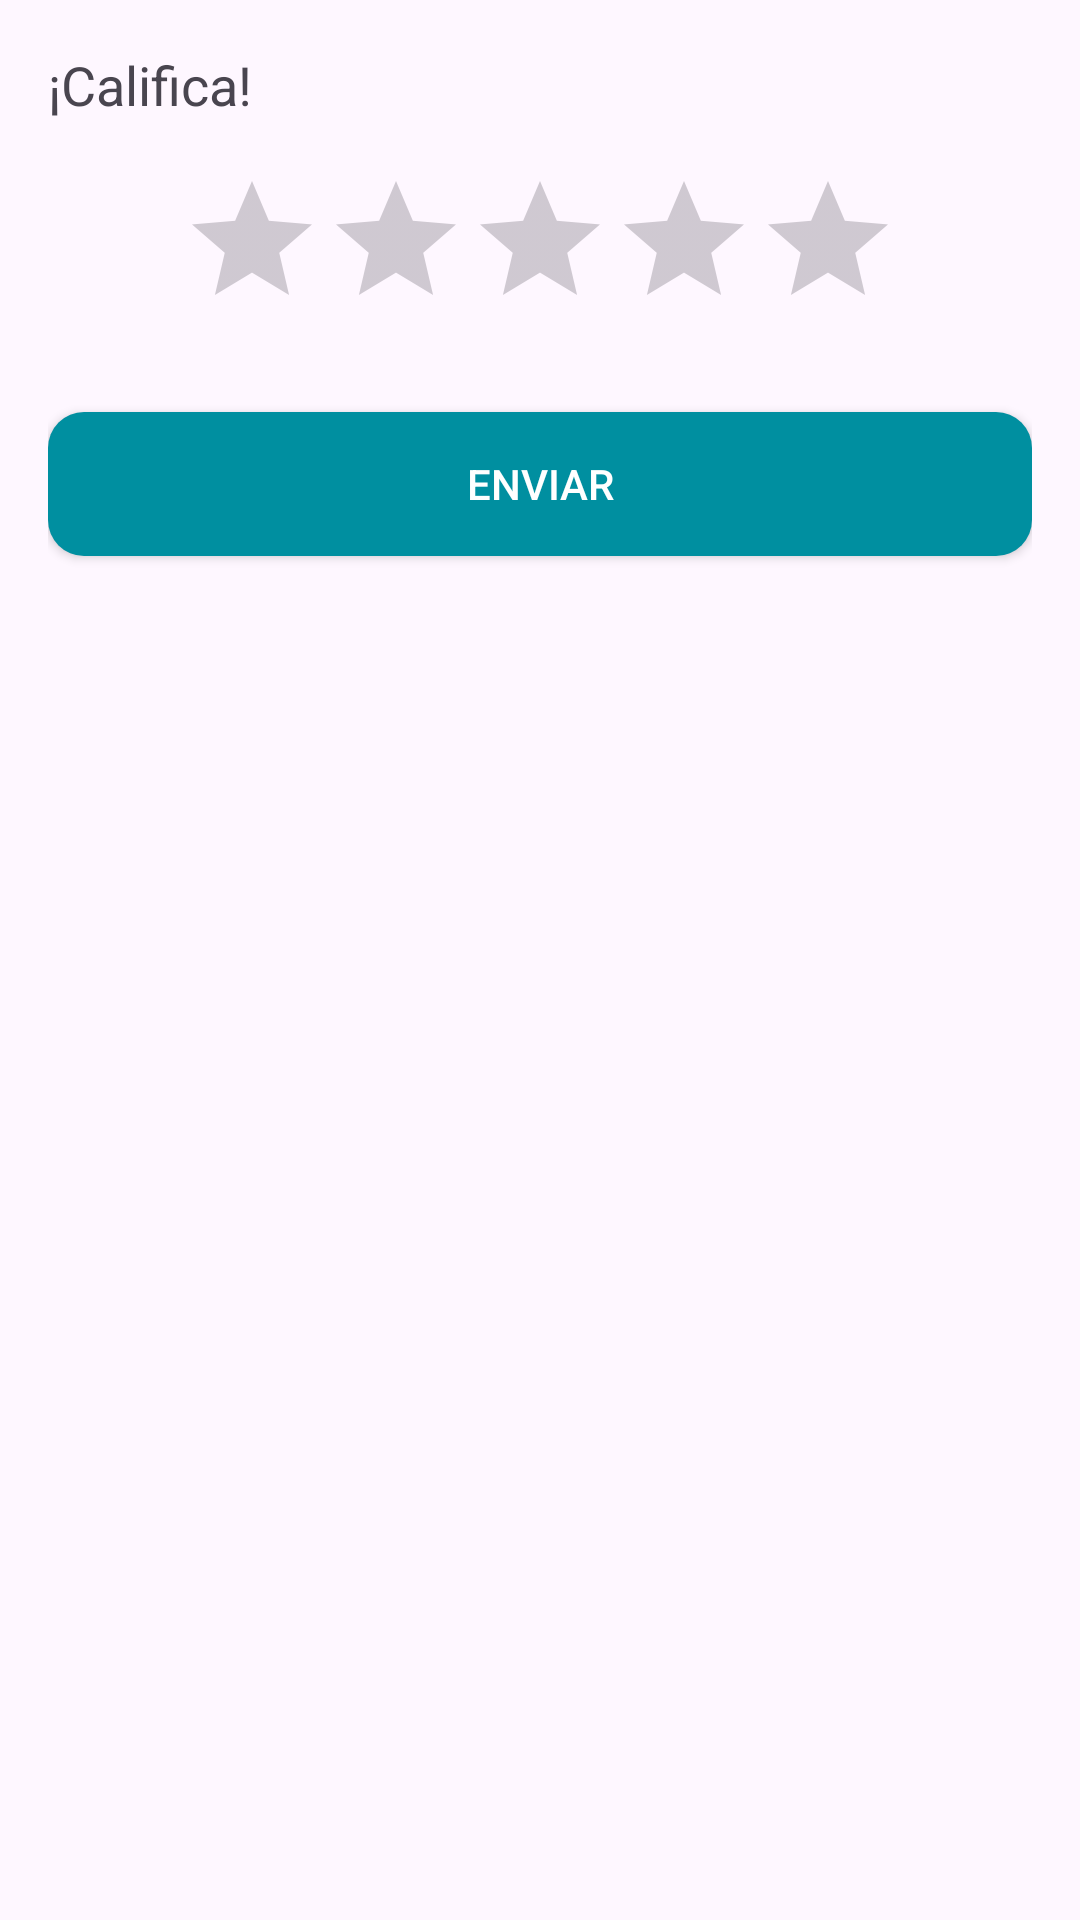

Write the Android layout XML for this screen, with the resource values it uses.
<!-- AndroidManifest.xml: application theme Theme.ProyectoFinalMoviles -->
<!-- res/layout/rating_dialog.xml -->
<?xml version="1.0" encoding="utf-8"?>
<LinearLayout xmlns:android="http://schemas.android.com/apk/res/android"
    android:layout_width="wrap_content"
    android:layout_height="wrap_content"
    android:orientation="vertical"
    android:padding="16dp">

    <TextView
        android:layout_width="wrap_content"
        android:layout_height="wrap_content"
        android:text="@string/rating_title"
        android:textAppearance="@style/TextAppearance.AppCompat.Medium"
        android:layout_marginBottom="16dp"/>

    <RatingBar
        android:id="@+id/rating_bar"
        android:progressTint="@color/yellow"
        android:secondaryProgressTint="@color/yellow"
        android:layout_width="wrap_content"
        android:layout_height="wrap_content"
        android:numStars="5"
        android:stepSize="0.5"
        android:layout_gravity="center_horizontal"/>

    <androidx.constraintlayout.utils.widget.MotionButton
        android:id="@+id/btn_submit_rating"
        android:layout_width="match_parent"
        android:layout_height="wrap_content"
        android:text="@string/rating_send"
        android:layout_marginTop="24dp"
        android:background="@drawable/bg_button"
        android:textColor="@color/white"/>

</LinearLayout>
<!-- resources referenced by this layout -->
<resources>
  <color name="white">#FFFFFFFF</color>
  <color name="yellow">#FFDF00</color>
  <!-- drawable bg_button (drawable) -->
  <?xml version="1.0" encoding="utf-8"?>
  <selector xmlns:android="http://schemas.android.com/apk/res/android">
      <item>
          <shape android:shape="rectangle">
              <solid android:color="@color/colorPrimary" />
              <corners android:radius="12dp" />
              <size android:width="54dp" android:height="26dp"/>
          </shape>
      </item>
  </selector>
  <string name="rating_send">Enviar</string>
  <string name="rating_title">¡Califica!</string>
  <style name="Theme.ProyectoFinalMoviles" parent="Base.Theme.ProyectoFinalMoviles" />
  <color name="colorPrimary">#008FA0</color>
  <style name="Base.Theme.ProyectoFinalMoviles" parent="Theme.Material3.DayNight.NoActionBar">
          
          
      </style>
</resources>
